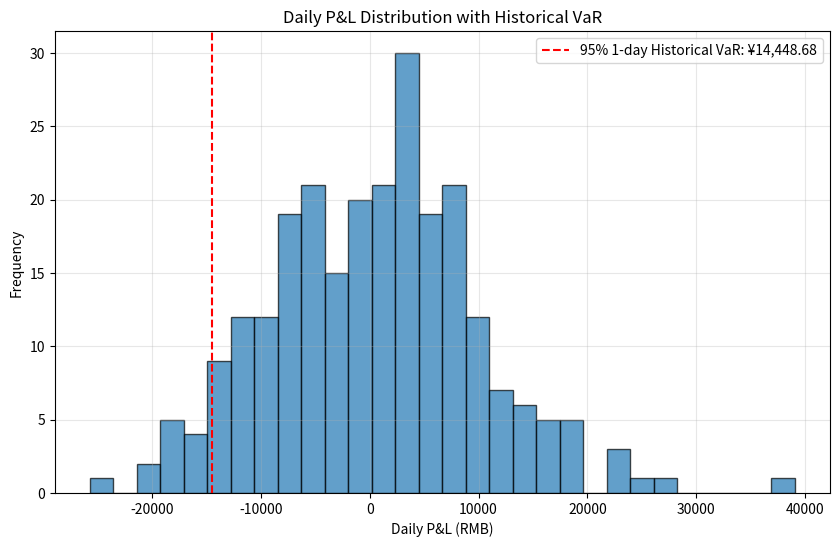

The matplotlib source for this figure:
import numpy as np
import pandas as pd
import matplotlib.pyplot as plt
from scipy.stats import percentileofscore

def calculate_historical_var():
    # 设置随机种子以确保可复现性
    np.random.seed(42)

    # 模拟生成课程数据快照中的fund列日收益序列（假设有252个交易日数据）
    n_days = 252
    daily_returns = np.random.normal(loc=0.0005, scale=0.01, size=n_days)  # 模拟日收益率

    # 头寸金额
    position = 1_000_000  # 1,000,000元

    # 计算日损益
    daily_pnl = position * daily_returns

    # 设置置信水平（可调参数）
    confidence_level = 95  # 95%置信水平

    # 计算历史VaR
    var_1d = np.percentile(daily_pnl, 100 - confidence_level)

    # 创建结果字典
    result = {
        'hist_var_95_1d': -var_1d,  # VaR通常报告为正数（损失金额）
        'figure_path': 'var_histogram.png'
    }

    # 绘制直方图
    plt.figure(figsize=(10, 6))
    plt.hist(daily_pnl, bins=30, edgecolor='black', alpha=0.7)
    plt.axvline(x=var_1d, color='red', linestyle='--',
                label=f'{confidence_level}% 1-day Historical VaR: ¥{abs(var_1d):,.2f}')
    plt.title('Daily P&L Distribution with Historical VaR')
    plt.xlabel('Daily P&L (RMB)')
    plt.ylabel('Frequency')
    plt.legend()
    plt.grid(True, alpha=0.3)

    # 保存图形
    plt.savefig(result['figure_path'])
    plt.close()

    return result

# 执行计算并获取结果
result = calculate_historical_var()

# 输出结果（供验证）
print("Result dictionary:")
print(result)
